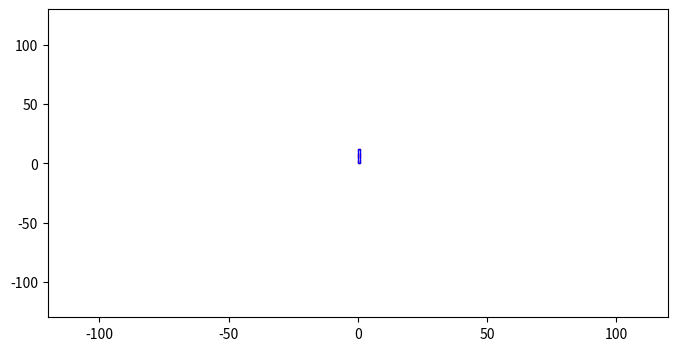

The matplotlib source for this figure:
# -*- coding: utf-8 -*-

"""
Crear una columna que se mueve de forma oscilatoria.
"""

import numpy as np
import matplotlib.pyplot as plt
from matplotlib.animation import FuncAnimation
from matplotlib.transforms import Affine2D

# Configurar la figura y el eje
fig = plt.figure(figsize=(8, 4))
ax = plt.axes(xlim=(-120, 120), ylim=(-130, 130))

# Configurar el rectángulo y su borde
pendulo = plt.Rectangle((0, 0), 1, 12, fill=False, color='blue')
borde = plt.Rectangle((0, 0), 1, 12, fill=False, color='red', linestyle='--')

# Añadir rectángulos al eje, el pendulo debe resaltar antes que el borde por
# lo que se coloca al último
ax.add_patch(borde)
ax.add_patch(pendulo)

# Función de animación, que debe ser llamada secuencialmente. Limpiamos el eje
# para crear y mostrar un rectangulo nuevo con la posición y ángulo cambiados
def update(frame):
    # Calcular nueva posición
    """
    amplitud = 3
    velangular = np.pi / 50
    posicion = amplitud * np.sin(velangular * frame)
    pendulo.set_x(posicion)
    """
    # Calcular nuevo ángulo
    """
    amplitud = 20
    velangular = np.pi / 5
    angulo = amplitud * np.sin(velangular * frame)
    pendulo.angle = angulo
    """
    # TODO: Quitar esto
    # coords = ax.transData.transform([0, 0])
    transform = Affine2D().rotate_around(0, 0, 1)
    # pendulo.set_transform(transform)
    print(transform)
    # Devolver una tupla con ambos rectángulos
    return borde, pendulo

# Crear la animación. blit=True indica que solo debemos redibujar las partes
# que han sido cambiadas.
anim = FuncAnimation(fig, update, frames=200, interval=20, blit=True)
